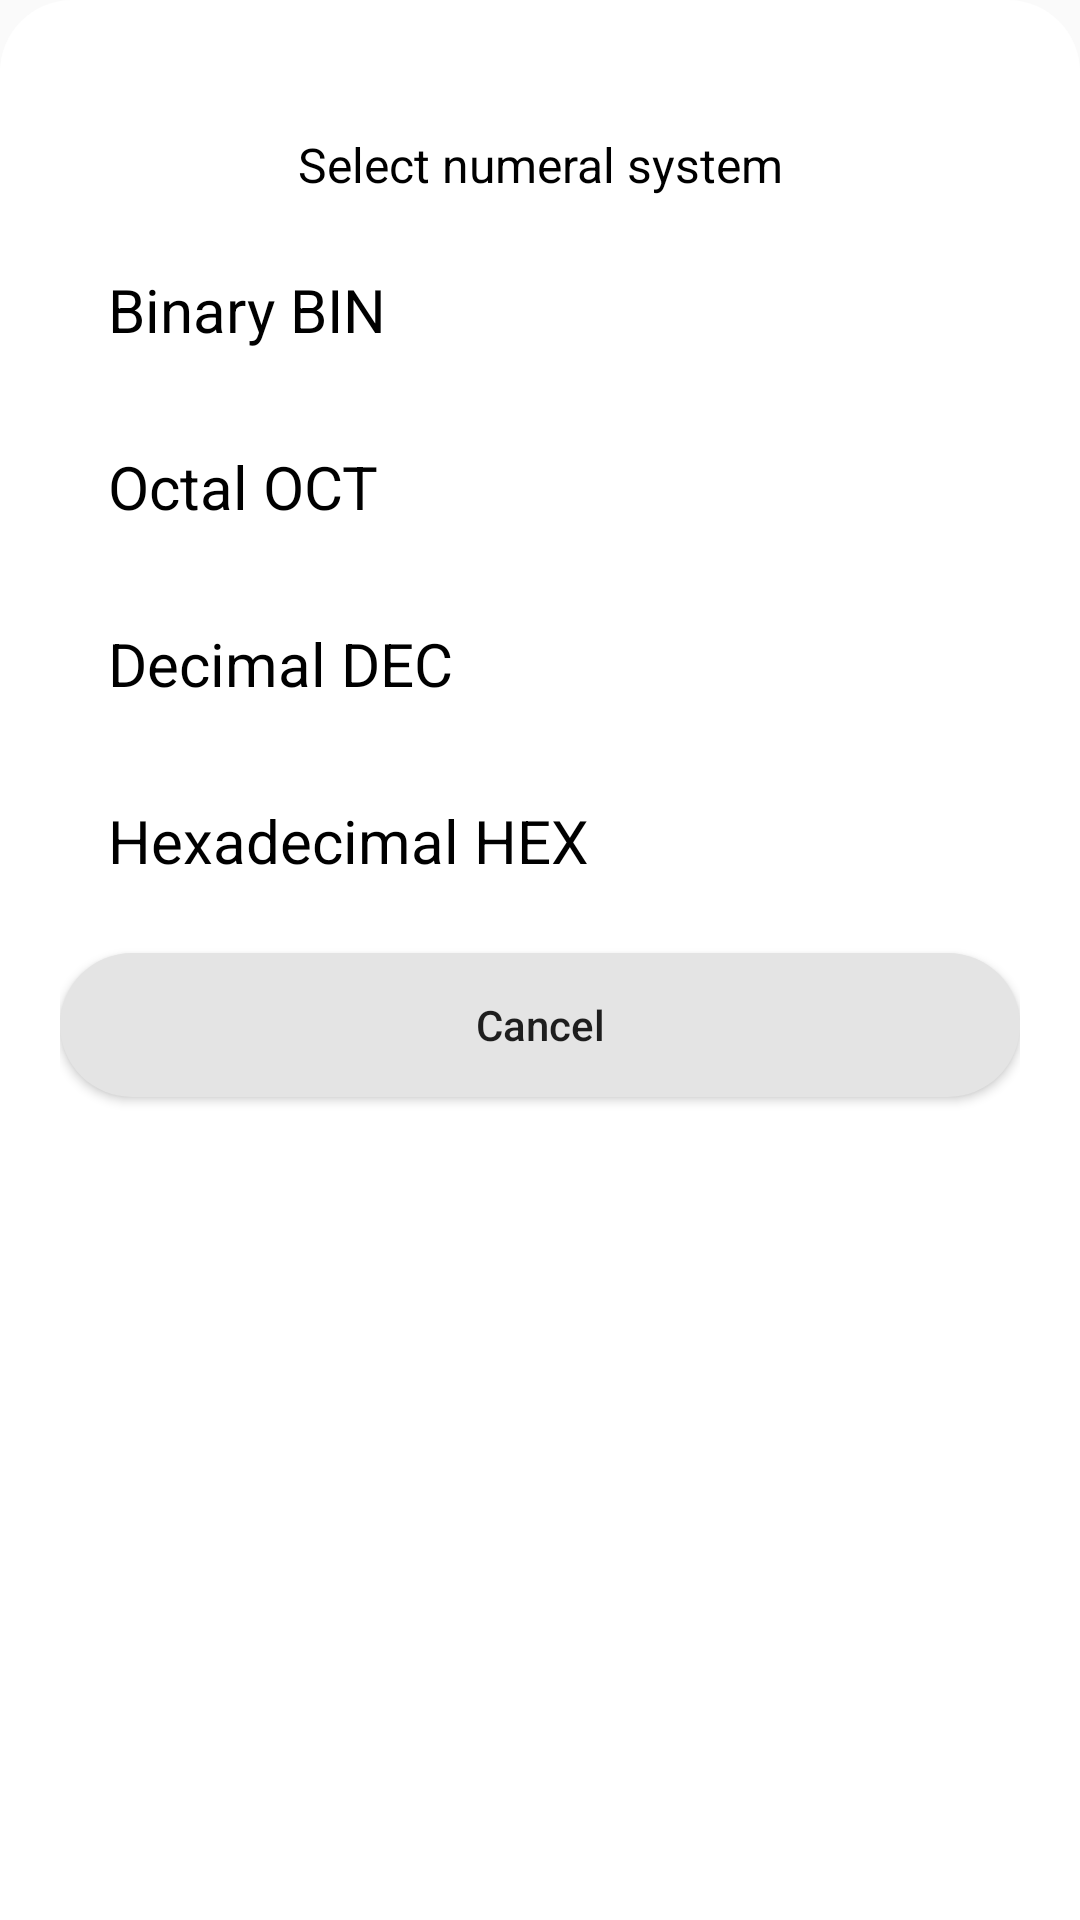

Produce the Android XML layout that renders to this screen, including the resource entries it uses.
<!-- AndroidManifest.xml: application theme Theme.project -->
<!-- res/layout/fragment_bottom_sheet.xml -->
<?xml version="1.0" encoding="utf-8"?>
<androidx.constraintlayout.widget.ConstraintLayout xmlns:android="http://schemas.android.com/apk/res/android"
    xmlns:app="http://schemas.android.com/apk/res-auto"
    xmlns:tools="http://schemas.android.com/tools"
    android:layout_width="match_parent"
    android:layout_height="wrap_content"
    android:background="@drawable/bottomsheet_layout"
    tools:context=".fragment.BottomSheetFragment">


    <LinearLayout
        android:layout_width="match_parent"
        android:layout_height="match_parent"
        android:layout_margin="20dp"
        android:orientation="vertical"
        android:paddingVertical="16dp"
        app:layout_behavior="com.google.android.material.bottomsheet.BottomSheetBehavior"
        app:layout_constraintEnd_toEndOf="parent"
        app:layout_constraintStart_toStartOf="parent"
        app:layout_constraintTop_toTopOf="parent">


        <TextView
            android:layout_width="match_parent"
            android:layout_height="wrap_content"
            android:layout_marginVertical="8dp"
            android:fontFamily="sans-serif"
            android:gravity="center"
            android:text="Select numeral system"
            android:textColor="@color/black"
            android:textSize="16sp" />

        <TextView
            android:id="@+id/tv_bin"
            style="@style/text_background"
            android:tag="BIN"
            android:text="@string/bin_text" />

        <TextView
            android:id="@+id/tv_oct"
            style="@style/text_background"
            android:tag="OCT"
            android:text="@string/oct_text" />

        <TextView
            android:id="@+id/tv_dec"
            style="@style/text_background"
            android:tag="DEC"
            android:text="@string/dec_text" />

        <TextView
            android:id="@+id/tv_hex"
            style="@style/text_background"
            android:tag="HEX"
            android:text="@string/hex_text" />
        
        <Button
            android:id="@+id/cancel"
            android:layout_width="match_parent"
            android:layout_height="wrap_content"
            android:layout_marginVertical="8dp"
            android:background="@drawable/button_background"
            android:text="Cancel"
            android:textAllCaps="false" />
        


    </LinearLayout>


</androidx.constraintlayout.widget.ConstraintLayout>
<!-- resources referenced by this layout -->
<resources>
  <color name="black">#FF000000</color>
  <!-- drawable bottomsheet_layout (drawable) -->
  <?xml version="1.0" encoding="utf-8"?>
  <shape xmlns:android="http://schemas.android.com/apk/res/android"
      android:shape="rectangle">
      <corners
          android:topLeftRadius="24dp"
          android:topRightRadius="24dp" />
      <solid android:color="@color/white"/>
  </shape>
  <!-- drawable button_background (drawable) -->
  <?xml version="1.0" encoding="utf-8"?>
  <selector xmlns:android="http://schemas.android.com/apk/res/android">
      <item android:state_enabled="true">
  
          <shape android:shape="rectangle">
              <corners android:radius="1000dp" />
              <solid android:color="#E4E4E4" />
          </shape>
      </item>
      <item android:state_pressed="true" android:state_focused="true">
          <shape android:shape="rectangle">
              <solid android:color="#B5B5B5" />
              <corners android:radius="1000dp" />
  
  
          </shape>
      </item>
  </selector>
  <string name="bin_text">Binary BIN</string>
  <string name="dec_text">Decimal DEC</string>
  <string name="hex_text">Hexadecimal HEX</string>
  <string name="oct_text">Octal OCT</string>
  <style name="text_background">
          <item name="android:layout_width">match_parent</item>
          <item name="android:layout_height">wrap_content</item>
          <item name="android:onClick">click</item>
          <item name="android:layout_marginVertical" tools:targetApi="o">16dp</item>
          <item name="android:layout_marginStart">16dp</item>
          <item name="android:textColor">@color/black</item>
          <item name="android:textSize">20sp</item>
      </style>
  <style name="Theme.project" parent="Theme.AppCompat.Light.NoActionBar">
          
          <item name="colorPrimary">@color/purple_500</item>
          <item name="colorPrimaryVariant">@color/purple_700</item>
          <item name="colorOnPrimary">@color/white</item>
          
          <item name="colorSecondary">@color/teal_200</item>
          <item name="colorSecondaryVariant">@color/teal_700</item>
          <item name="colorOnSecondary">@color/black</item>
          
          <item name="android:statusBarColor" tools:targetApi="l">?attr/colorPrimaryVariant</item>
  
  
          
      </style>
  <color name="white">#FFFFFFFF</color>
  <color name="purple_500">#FF6200EE</color>
  <color name="purple_700">#FF3700B3</color>
  <color name="teal_200">#FF03DAC5</color>
  <color name="teal_700">#FF018786</color>
</resources>
